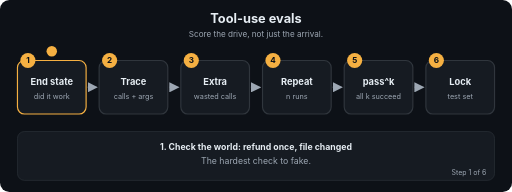
t = 0.00 s
t = 1.67 s: frame unchanged from t = 0.00 s, image omitted
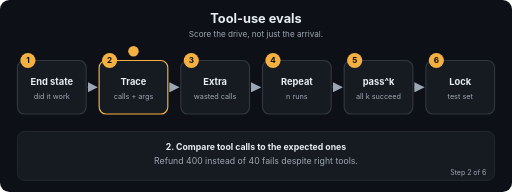
t = 3.24 s
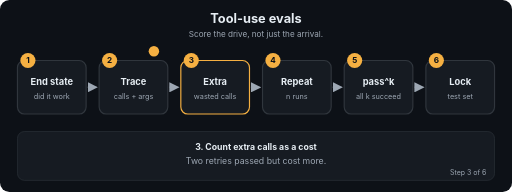
t = 5.01 s
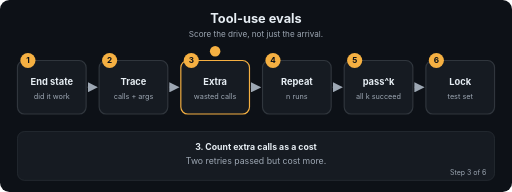
t = 6.60 s
t = 7.03 s: frame unchanged from t = 6.60 s, image omitted

The animated SVG that drew these frames (rendered in a browser with its animation timeline set to each time). Animation: 26 SMIL elements (animate=26); frames cover the first 7.03 s, repeats indefinitely.

<svg xmlns="http://www.w3.org/2000/svg" viewBox="0 0 880 330" width="880" height="330" role="img" aria-labelledby="t d" font-family="-apple-system,Segoe UI,Helvetica,Arial,sans-serif">
<title id="t">Tool-use evals</title>
<desc id="d">Score the drive, not just the arrival.</desc>
<defs><marker id="ah" viewBox="0 0 10 10" refX="9" refY="5" markerWidth="7" markerHeight="7" orient="auto"><path d="M0,0 L10,5 L0,10 z" fill="#9DA7B3"/></marker></defs>
<rect width="880" height="330" rx="16" fill="#0D1117"/>
<text x="440.0" y="40" font-size="22" fill="#E6EDF3" font-weight="700" text-anchor="middle">Tool-use evals</text>
<text x="440.0" y="64" font-size="14" fill="#9DA7B3" font-weight="400" text-anchor="middle">Score the drive, not just the arrival.</text>
<line x1="150" y1="150" x2="166.4" y2="150" stroke="#30363D" stroke-width="2.5" marker-end="url(#ah)"/>
<line x1="290.4" y1="150" x2="306.8" y2="150" stroke="#30363D" stroke-width="2.5" marker-end="url(#ah)"/>
<line x1="430.8" y1="150" x2="447.2" y2="150" stroke="#30363D" stroke-width="2.5" marker-end="url(#ah)"/>
<line x1="571.2" y1="150" x2="587.6" y2="150" stroke="#30363D" stroke-width="2.5" marker-end="url(#ah)"/>
<line x1="711.6" y1="150" x2="728" y2="150" stroke="#30363D" stroke-width="2.5" marker-end="url(#ah)"/>
<rect x="30" y="104" width="118" height="92" rx="12" fill="#161B22" stroke="#30363D" stroke-width="2"><animate attributeName="stroke" dur="14.4s" repeatCount="indefinite" keyTimes="0;0.1667;0.1787;1" values="#F5B042;#F5B042;#30363D;#30363D"/></rect>
<circle cx="48" cy="104" r="13" fill="#F5B042"/><text x="48" y="109" font-size="14" fill="#0D1117" font-weight="700" text-anchor="middle">1</text>
<text x="89" y="146" font-size="16" fill="#E6EDF3" font-weight="700" text-anchor="middle">End state</text>
<text x="89" y="170" font-size="12.5" fill="#9DA7B3" font-weight="400" text-anchor="middle">did it work</text>
<rect x="170.4" y="104" width="118" height="92" rx="12" fill="#161B22" stroke="#30363D" stroke-width="2"><animate attributeName="stroke" dur="14.4s" repeatCount="indefinite" keyTimes="0;0.1547;0.1667;0.3333;0.3453;1" values="#30363D;#30363D;#F5B042;#F5B042;#30363D;#30363D"/></rect>
<circle cx="188.4" cy="104" r="13" fill="#F5B042"/><text x="188.4" y="109" font-size="14" fill="#0D1117" font-weight="700" text-anchor="middle">2</text>
<text x="229.4" y="146" font-size="16" fill="#E6EDF3" font-weight="700" text-anchor="middle">Trace</text>
<text x="229.4" y="170" font-size="12.5" fill="#9DA7B3" font-weight="400" text-anchor="middle">calls + args</text>
<rect x="310.8" y="104" width="118" height="92" rx="12" fill="#161B22" stroke="#30363D" stroke-width="2"><animate attributeName="stroke" dur="14.4s" repeatCount="indefinite" keyTimes="0;0.3213;0.3333;0.5;0.512;1" values="#30363D;#30363D;#F5B042;#F5B042;#30363D;#30363D"/></rect>
<circle cx="328.8" cy="104" r="13" fill="#F5B042"/><text x="328.8" y="109" font-size="14" fill="#0D1117" font-weight="700" text-anchor="middle">3</text>
<text x="369.8" y="146" font-size="16" fill="#E6EDF3" font-weight="700" text-anchor="middle">Extra</text>
<text x="369.8" y="170" font-size="12.5" fill="#9DA7B3" font-weight="400" text-anchor="middle">wasted calls</text>
<rect x="451.2" y="104" width="118" height="92" rx="12" fill="#161B22" stroke="#30363D" stroke-width="2"><animate attributeName="stroke" dur="14.4s" repeatCount="indefinite" keyTimes="0;0.488;0.5;0.6667;0.6787;1" values="#30363D;#30363D;#F5B042;#F5B042;#30363D;#30363D"/></rect>
<circle cx="469.2" cy="104" r="13" fill="#F5B042"/><text x="469.2" y="109" font-size="14" fill="#0D1117" font-weight="700" text-anchor="middle">4</text>
<text x="510.2" y="146" font-size="16" fill="#E6EDF3" font-weight="700" text-anchor="middle">Repeat</text>
<text x="510.2" y="170" font-size="12.5" fill="#9DA7B3" font-weight="400" text-anchor="middle">n runs</text>
<rect x="591.6" y="104" width="118" height="92" rx="12" fill="#161B22" stroke="#30363D" stroke-width="2"><animate attributeName="stroke" dur="14.4s" repeatCount="indefinite" keyTimes="0;0.6547;0.6667;0.8333;0.8453;1" values="#30363D;#30363D;#F5B042;#F5B042;#30363D;#30363D"/></rect>
<circle cx="609.6" cy="104" r="13" fill="#F5B042"/><text x="609.6" y="109" font-size="14" fill="#0D1117" font-weight="700" text-anchor="middle">5</text>
<text x="650.6" y="146" font-size="16" fill="#E6EDF3" font-weight="700" text-anchor="middle">pass^k</text>
<text x="650.6" y="170" font-size="12.5" fill="#9DA7B3" font-weight="400" text-anchor="middle">all k succeed</text>
<rect x="732" y="104" width="118" height="92" rx="12" fill="#161B22" stroke="#30363D" stroke-width="2"><animate attributeName="stroke" dur="14.4s" repeatCount="indefinite" keyTimes="0;0.8213;0.8333;1.0" values="#30363D;#30363D;#F5B042;#F5B042"/></rect>
<circle cx="750" cy="104" r="13" fill="#F5B042"/><text x="750" y="109" font-size="14" fill="#0D1117" font-weight="700" text-anchor="middle">6</text>
<text x="791" y="146" font-size="16" fill="#E6EDF3" font-weight="700" text-anchor="middle">Lock</text>
<text x="791" y="170" font-size="12.5" fill="#9DA7B3" font-weight="400" text-anchor="middle">test set</text>
<circle r="9" fill="#F5B042" cx="89" cy="88"><animate attributeName="cx" dur="14.4s" repeatCount="indefinite" keyTimes="0.0;0.0083;0.1667;0.225;0.3333;0.3917;0.5;0.5583;0.6667;0.725;0.8333;0.8917;1.0" values="89;89;89;229.4;229.4;369.8;369.8;510.2;510.2;650.6;650.6;791;791"/><animate attributeName="cy" dur="14.4s" repeatCount="indefinite" keyTimes="0.0;0.0083;0.1667;0.225;0.3333;0.3917;0.5;0.5583;0.6667;0.725;0.8333;0.8917;1.0" values="88;88;88;88;88;88;88;88;88;88;88;88;88"/></circle>
<rect x="30" y="226" width="820" height="84" rx="12" fill="#161B22" stroke="#30363D"/>
<text x="440.0" y="258" font-size="15" fill="#E6EDF3" font-weight="700" text-anchor="middle" opacity="0">1. Check the world: refund once, file changed<animate attributeName="opacity" dur="14.4s" repeatCount="indefinite" keyTimes="0;0.1667;0.1787;1" values="1;1;0;0"/></text>
<text x="440.0" y="282" font-size="15" fill="#9DA7B3" font-weight="400" text-anchor="middle" opacity="0">The hardest check to fake.<animate attributeName="opacity" dur="14.4s" repeatCount="indefinite" keyTimes="0;0.1667;0.1787;1" values="1;1;0;0"/></text>
<text x="836" y="300" font-size="12" fill="#9DA7B3" text-anchor="end" opacity="0">Step 1 of 6<animate attributeName="opacity" dur="14.4s" repeatCount="indefinite" keyTimes="0;0.1667;0.1787;1" values="1;1;0;0"/></text>
<text x="440.0" y="258" font-size="15" fill="#E6EDF3" font-weight="700" text-anchor="middle" opacity="0">2. Compare tool calls to the expected ones<animate attributeName="opacity" dur="14.4s" repeatCount="indefinite" keyTimes="0;0.1547;0.1667;0.3333;0.3453;1" values="0;0;1;1;0;0"/></text>
<text x="440.0" y="282" font-size="15" fill="#9DA7B3" font-weight="400" text-anchor="middle" opacity="0">Refund 400 instead of 40 fails despite right tools.<animate attributeName="opacity" dur="14.4s" repeatCount="indefinite" keyTimes="0;0.1547;0.1667;0.3333;0.3453;1" values="0;0;1;1;0;0"/></text>
<text x="836" y="300" font-size="12" fill="#9DA7B3" text-anchor="end" opacity="0">Step 2 of 6<animate attributeName="opacity" dur="14.4s" repeatCount="indefinite" keyTimes="0;0.1547;0.1667;0.3333;0.3453;1" values="0;0;1;1;0;0"/></text>
<text x="440.0" y="258" font-size="15" fill="#E6EDF3" font-weight="700" text-anchor="middle" opacity="0">3. Count extra calls as a cost<animate attributeName="opacity" dur="14.4s" repeatCount="indefinite" keyTimes="0;0.3213;0.3333;0.5;0.512;1" values="0;0;1;1;0;0"/></text>
<text x="440.0" y="282" font-size="15" fill="#9DA7B3" font-weight="400" text-anchor="middle" opacity="0">Two retries passed but cost more.<animate attributeName="opacity" dur="14.4s" repeatCount="indefinite" keyTimes="0;0.3213;0.3333;0.5;0.512;1" values="0;0;1;1;0;0"/></text>
<text x="836" y="300" font-size="12" fill="#9DA7B3" text-anchor="end" opacity="0">Step 3 of 6<animate attributeName="opacity" dur="14.4s" repeatCount="indefinite" keyTimes="0;0.3213;0.3333;0.5;0.512;1" values="0;0;1;1;0;0"/></text>
<text x="440.0" y="258" font-size="15" fill="#E6EDF3" font-weight="700" text-anchor="middle" opacity="0">4. Run each task several times<animate attributeName="opacity" dur="14.4s" repeatCount="indefinite" keyTimes="0;0.488;0.5;0.6667;0.6787;1" values="0;0;1;1;0;0"/></text>
<text x="440.0" y="282" font-size="15" fill="#9DA7B3" font-weight="400" text-anchor="middle" opacity="0">Agents are not deterministic.<animate attributeName="opacity" dur="14.4s" repeatCount="indefinite" keyTimes="0;0.488;0.5;0.6667;0.6787;1" values="0;0;1;1;0;0"/></text>
<text x="836" y="300" font-size="12" fill="#9DA7B3" text-anchor="end" opacity="0">Step 4 of 6<animate attributeName="opacity" dur="14.4s" repeatCount="indefinite" keyTimes="0;0.488;0.5;0.6667;0.6787;1" values="0;0;1;1;0;0"/></text>
<text x="440.0" y="258" font-size="15" fill="#E6EDF3" font-weight="700" text-anchor="middle" opacity="0">5. 80 percent per run is 46.7 percent at k = 3<animate attributeName="opacity" dur="14.4s" repeatCount="indefinite" keyTimes="0;0.6547;0.6667;0.8333;0.8453;1" values="0;0;1;1;0;0"/></text>
<text x="440.0" y="282" font-size="15" fill="#9DA7B3" font-weight="400" text-anchor="middle" opacity="0">pass@3 would say 1.0, a misleading number.<animate attributeName="opacity" dur="14.4s" repeatCount="indefinite" keyTimes="0;0.6547;0.6667;0.8333;0.8453;1" values="0;0;1;1;0;0"/></text>
<text x="836" y="300" font-size="12" fill="#9DA7B3" text-anchor="end" opacity="0">Step 5 of 6<animate attributeName="opacity" dur="14.4s" repeatCount="indefinite" keyTimes="0;0.6547;0.6667;0.8333;0.8453;1" values="0;0;1;1;0;0"/></text>
<text x="440.0" y="258" font-size="15" fill="#E6EDF3" font-weight="700" text-anchor="middle" opacity="0">6. Keep a locked set, add production failures<animate attributeName="opacity" dur="14.4s" repeatCount="indefinite" keyTimes="0;0.8213;0.8333;1.0" values="0;0;1;1"/></text>
<text x="440.0" y="282" font-size="15" fill="#9DA7B3" font-weight="400" text-anchor="middle" opacity="0">Add safety checks: no action without approval.<animate attributeName="opacity" dur="14.4s" repeatCount="indefinite" keyTimes="0;0.8213;0.8333;1.0" values="0;0;1;1"/></text>
<text x="836" y="300" font-size="12" fill="#9DA7B3" text-anchor="end" opacity="0">Step 6 of 6<animate attributeName="opacity" dur="14.4s" repeatCount="indefinite" keyTimes="0;0.8213;0.8333;1.0" values="0;0;1;1"/></text>
</svg>
